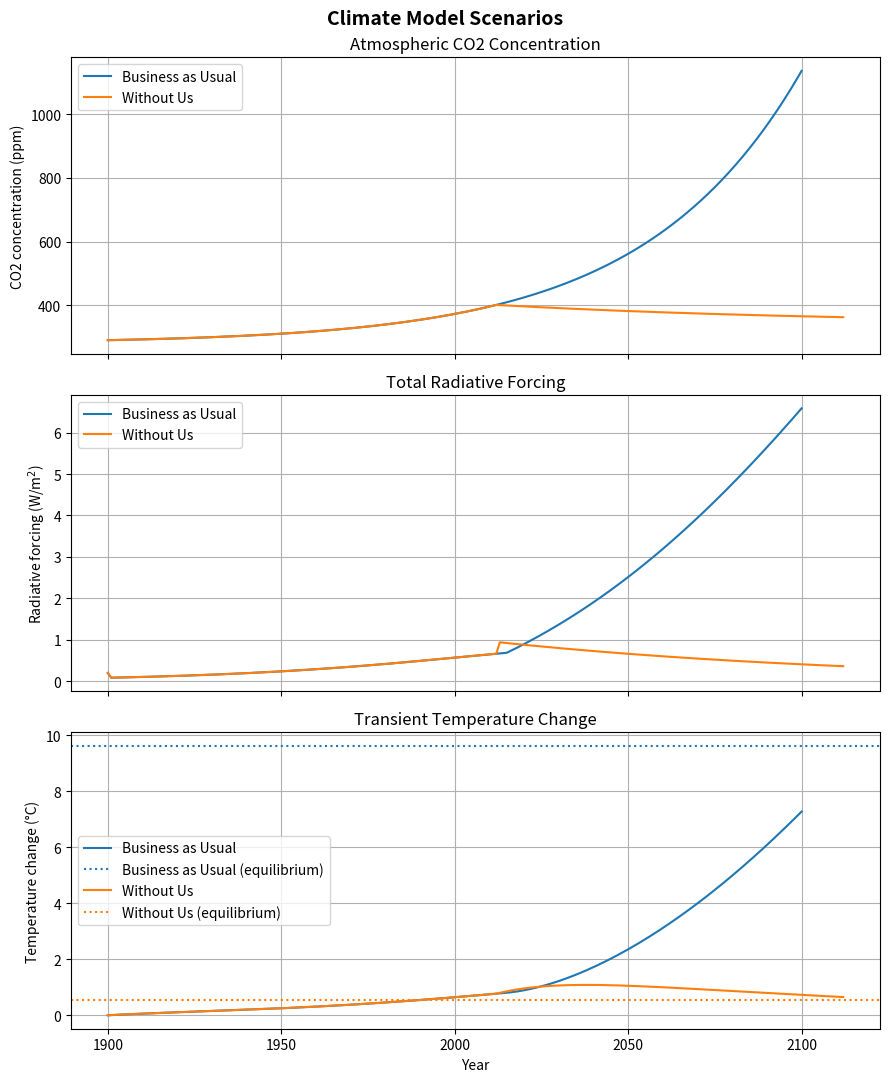

Source code (Python):
# Use functional programming to pipe similar steps for business as usual and without us scenario.
# All results per run are stored in a Scenario DataClass object

# %%
from collections.abc import Callable
from dataclasses import dataclass, field, replace
from functools import reduce
from typing import Self

import numpy as np
from matplotlib import pyplot as plt
from numpy.typing import NDArray


@dataclass(frozen=True)
class Config:
    """Baes config needed for a climate scenario run."""

    start_year: int = 1900  # start year of simulation
    max_end_year: int = 2200  # max end year of the simulation
    timestep: int = 1  # years

    co2_init: float = 290.0  # Initial CO2 concentration
    co2_radiative_forcing_constant: float = (
        4.0  # Radiative forcing of CO2 in W/m^2 for a doubling of the atmospheric CO2
    )

    masking_radiative_forcing_constant: float = (
        -1.5
    )  # Radiative forcing due to aerosols in W/m^2

    climate_sensitivity: float = 5.85  # deg / doubling pCO2
    response_time: float = 20  # Temperature response time in years, 20 is good good balance between deep ocean 100 year uptake and land uptake of couple of years


@dataclass(frozen=True)
class Scenario:
    """Store climate quantities of a scenario run"""

    # years of model run
    time: NDArray = field(default_factory=lambda: np.array([], dtype=float))
    # The years where a different phase starts
    phase_year_cutoffs: list[float] = field(default_factory=list)

    # concentration in ppm
    co2_p: NDArray = field(default_factory=lambda: np.array([], dtype=float))

    # Radiative forcings in W/m^2
    co2_rf: NDArray = field(default_factory=lambda: np.array([], dtype=float))
    masking_rf: NDArray = field(default_factory=lambda: np.array([], dtype=float))
    total_rf: NDArray = field(default_factory=lambda: np.array([], dtype=float))

    # Masking scaling factor for aerosol radiative forcing. One per phase
    masking_factors: list[float] = field(default_factory=list)

    # Equilibrium and transient temperature changes in deg C
    T_eq: NDArray = field(default_factory=lambda: np.array([], dtype=float))
    dT: NDArray = field(default_factory=lambda: np.array([], dtype=float))


@dataclass(frozen=True)
class PhaseConfig:
    """Config for a single segment within a climate run. Can chain multiple segments after one another to create complex scenarios."""

    name: str
    target_pco2: float | None = None
    num_years: int | None = None

    co2_equilibrium: float = 280.0  # Equilibrium atmospheric CO2 in ppm
    co2_growth_rate: float = 0.0225  # Fitted growth rate of CO2 in business as usual scenario. 2.5ppm increase when pCO2 is 400ppm
    co2_drawdown: float = 0.01  # The degrowth rate of CO2 when emissions stop

    steps: list[Callable[[Scenario, Self, Config], Scenario]] = field(
        default_factory=list
    )  # pipeline steps for this phase specifically

    def __post_init__(self) -> None:
        if not self.target_pco2 and not self.num_years:
            raise ValueError("One of target_co2 or num_years should be set")


def pipe(
    scenario: Scenario,
    phase: PhaseConfig,
    config: Config,
    steps: list[Callable[[Scenario, PhaseConfig, Config], Scenario]],
) -> Scenario:
    """Given a list of functions in steps, will pass the Scenario and config to those functions in order and return a scenario."""
    return reduce(lambda s, f: f(s, phase, config), steps, scenario)


def initialize_phase(
    scenario: Scenario, phase: PhaseConfig, config: Config
) -> Scenario:
    """Initialize phase by checking if it's the first phase in a scenario, or using last values of previous phase in the scenario."""
    start_year = scenario.time[-1] if scenario.time.size else config.start_year

    if phase.num_years:
        time = np.arange(
            start_year,
            start_year + phase.num_years + 1,
            config.timestep,
        )

    # If target pCO2 is set we need to cut the time array short
    elif phase.target_pco2 is not None:
        co2_p = scenario.co2_p[-1] if scenario.co2_p.size else config.co2_init
        years = [start_year]
        while co2_p < phase.target_pco2 and years[-1] < config.max_end_year:
            co2_p = phase.co2_equilibrium + (co2_p - phase.co2_equilibrium) * (
                1 + phase.co2_growth_rate * config.timestep
            )
            years.append(years[-1] + config.timestep)
        time = np.array(years)
    else:
        time = np.arange(start_year, config.max_end_year + 1, config.timestep)

    return replace(
        scenario, time=time, phase_year_cutoffs=[*scenario.phase_year_cutoffs, time[-1]]
    )


def step_co2_growth(scenario: Scenario, phase: PhaseConfig, config: Config) -> Scenario:
    """Create exponentially rising atmospheric CO2 conditions. Additionally check if values are not"""
    co2_p = np.zeros_like(scenario.time, dtype=float)

    # Check if we need init condition from previous phase
    co2_p[0] = scenario.co2_p[-1] if scenario.co2_p.size > 0 else config.co2_init

    for i in np.arange(1, len(co2_p)):
        co2_p[i] = phase.co2_equilibrium + (co2_p[i - 1] - phase.co2_equilibrium) * (
            1 + phase.co2_growth_rate * config.timestep
        )

    return replace(scenario, co2_p=co2_p)


def step_co2_drawdown(
    scenario: Scenario, phase: PhaseConfig, config: Config
) -> Scenario:
    """Create exponentially decreasing atmospheric CO2 conditions."""
    co2_p = np.zeros_like(scenario.time, dtype=float)

    # Check if we need init condition from previous phase
    co2_p[0] = scenario.co2_p[-1] if scenario.co2_p.size > 0 else config.co2_init

    for i in np.arange(1, len(co2_p)):
        co2_p[i] = (
            co2_p[i - 1]
            + (phase.co2_equilibrium - co2_p[i - 1])
            * phase.co2_drawdown
            * config.timestep
        )

    return replace(scenario, co2_p=co2_p)


def radiative_forcing_co2(
    scenario: Scenario, phase: PhaseConfig, config: Config
) -> Scenario:
    """Compute radiative forcing due to atmospheric CO2. Radiation scales linearly with every doubling of atmoshperic CO2."""
    ratio = scenario.co2_p / phase.co2_equilibrium
    rf = config.co2_radiative_forcing_constant * (np.log(ratio) / np.log(2))

    return replace(scenario, co2_rf=rf)


def radiative_forcing_masking(
    scenario: Scenario, phase: PhaseConfig, config: Config
) -> Scenario:
    """Compute the radiatve forcing due to masking of aerosols.
    1. Estimate the scaling factor by using aerosol radiative forcing in 2015 (RF in that year is known).
       This is computed analytically from the phase's own CO2 growth formula rather than
       looked up by calendar year inside this phase's simulated time array: a phase does
       not necessarily span 2014/2015 (e.g. a target-pCO2 phase that ends before then), and
       a failed lookup previously fell back to index 0 for both years, producing a silent
       divide-by-zero.
    2. Calculate the RF for all timesteps
    3. The max masking is clipped to value at 2015 since aerosol output does not scale linearly with CO2 output (factories getting better at filtering out aerosols).
    """

    def co2_at_year(year: float) -> float:
        n = (year - config.start_year) / config.timestep
        return (
            phase.co2_equilibrium
            + (config.co2_init - phase.co2_equilibrium)
            * (1 + phase.co2_growth_rate * config.timestep) ** n
        )

    # Calculate mask scaling factor
    co2_2015 = co2_at_year(2015)
    co2_2014 = co2_at_year(2014)
    masking_factor = (
        config.masking_radiative_forcing_constant
        / (co2_2015 - co2_2014)
        * config.timestep
    )

    # Calculate RF for aerosols
    rf = np.zeros_like(scenario.time, dtype=float)
    for i in np.arange(1, len(rf)):
        rf[i] = (
            masking_factor
            * (scenario.co2_p[i] - scenario.co2_p[i - 1])
            / config.timestep
        )

    # Clip to max value. RF from aerosols is negative, need to clip minimum!
    max_masking = masking_factor * (co2_2015 - co2_2014) / config.timestep
    rf = np.clip(rf, a_min=max_masking, a_max=None)

    return replace(
        scenario,
        masking_rf=rf,
        masking_factors=[*scenario.masking_factors, masking_factor],
    )


def step_total_rf_masked(
    scenario: Scenario, phase: PhaseConfig, config: Config
) -> Scenario:
    """Compute total radiative forcing including masking"""
    # Use pipe function to chain functions one after the other
    scenario_new = pipe(
        scenario, phase, config, [radiative_forcing_co2, radiative_forcing_masking]
    )

    return replace(scenario_new, total_rf=scenario_new.co2_rf + scenario_new.masking_rf)


def step_total_rf_co2_only(
    scenario: Scenario, phase: PhaseConfig, config: Config
) -> Scenario:
    """Compute total radiative forcing of CO2 only"""
    scenario_new = radiative_forcing_co2(scenario, phase, config)
    return replace(
        scenario_new,
        total_rf=scenario_new.co2_rf,
        # Zero out masking_rf explicitly rather than leaving it stale from a
        # previous phase, where it can carry a mismatched array length.
        masking_rf=np.zeros_like(scenario_new.time),
    )


def step_temperatures(
    scenario: Scenario, phase: PhaseConfig, config: Config
) -> Scenario:
    """Calculate the temperatures
    1. Convert climate sensititivity to m^2 / W
    2. Calculate the equilibrium temperatures from the sensitivity AT EACH TIMESTEP
    3. Calculate transient temperatures
    """
    sensitivity_watts = (
        config.climate_sensitivity / config.co2_radiative_forcing_constant
    )
    T_eq = sensitivity_watts * scenario.total_rf

    dT = np.zeros_like(scenario.time, dtype=float)
    dT[0] = scenario.dT[-1] if scenario.dT.size > 0 else 0.0
    for i in np.arange(1, len(dT)):
        dT[i] = (
            dT[i - 1] + (T_eq[i] - dT[i - 1]) * config.timestep / config.response_time
        )

    return replace(scenario, T_eq=T_eq, dT=dT)


def append_scenarios(scenario: Scenario, scenario_phase: Scenario) -> Scenario:
    """Appends a phase of a scenario to an existing scenario. If multiple phases were used, the duplicate boundary between phases needs to be deleted."""
    common_values, _idx1, idx2 = np.intersect1d(
        scenario.time, scenario_phase.time, return_indices=True
    )

    phase_start = idx2[-1] + 1 if common_values.size else 0
    phase_time = scenario_phase.time[phase_start:]
    phase_co2_p = scenario_phase.co2_p[phase_start:]
    phase_co2_rf = scenario_phase.co2_rf[phase_start:]
    phase_masking_rf = scenario_phase.masking_rf[phase_start:]
    phase_total_rf = scenario_phase.total_rf[phase_start:]
    phase_T_eq = scenario_phase.T_eq[phase_start:]
    phase_dT = scenario_phase.dT[phase_start:]

    phase_year_cutoffs = scenario.phase_year_cutoffs + scenario_phase.phase_year_cutoffs
    masking_factors = scenario.masking_factors + scenario_phase.masking_factors

    return replace(
        scenario,
        time=np.concat([scenario.time, phase_time]),
        phase_year_cutoffs=phase_year_cutoffs,
        co2_p=np.concat([scenario.co2_p, phase_co2_p]),
        co2_rf=np.concat([scenario.co2_rf, phase_co2_rf]),
        masking_rf=np.concat([scenario.masking_rf, phase_masking_rf]),
        total_rf=np.concat([scenario.total_rf, phase_total_rf]),
        masking_factors=masking_factors,
        T_eq=np.concat([scenario.T_eq, phase_T_eq]),
        dT=np.concat([scenario.dT, phase_dT]),
    )


def run_phased_scenario(config: Config, phases: list[PhaseConfig]) -> Scenario:
    scenario = Scenario()

    for phase in phases:
        # Check if it's first phase or need to use initial values of previous phase
        scenario_phase = initialize_phase(scenario, phase, config)

        # Do phase calculations
        scenario_phase = pipe(scenario_phase, phase, config, phase.steps)

        # Add phase to scenario
        scenario = append_scenarios(scenario, scenario_phase)

    return scenario


def run_model() -> dict[str, Scenario]:
    config = Config()

    # Business as usual
    bau_phase = PhaseConfig(
        name="Business as Usual",
        num_years=200,
        co2_equilibrium=280,
        steps=[
            step_co2_growth,
            step_total_rf_masked,
            step_temperatures,
        ],
    )

    # Without us (two phases)
    phase_1_bau = PhaseConfig(
        name="Pre 400ppm",
        target_pco2=400,
        co2_equilibrium=280,
        steps=[
            step_co2_growth,
            step_total_rf_masked,
            step_temperatures,
        ],
    )

    phase_2_collapse = PhaseConfig(
        name="post 400ppm collapse",
        num_years=100,
        co2_equilibrium=340,
        steps=[
            step_co2_drawdown,
            step_total_rf_co2_only,
            step_temperatures,
        ],
    )

    return {
        "Business as Usual": run_phased_scenario(config, [bau_phase]),
        "Without Us": run_phased_scenario(config, [phase_1_bau, phase_2_collapse]),
    }


def plot_scenarios(scenarios: dict[str, Scenario]) -> None:
    """Plot CO2 concentrations, radiative forcings and temperatures for all passed scenarios"""
    fig, (ax_co2, ax_rf, ax_temp) = plt.subplots(3, 1, figsize=(9, 11), sharex=True)
    fig.suptitle("Climate Model Scenarios", fontsize=14, fontweight="bold")

    for name, scenario in scenarios.items():
        ax_co2.plot(scenario.time, scenario.co2_p, label=name)
        ax_rf.plot(scenario.time, scenario.total_rf, label=name)

        (line,) = ax_temp.plot(scenario.time, scenario.dT, label=name)
        ax_temp.axhline(
            scenario.T_eq[-1],  # plot last equilibrium value
            color=line.get_color(),
            linestyle=":",
            label=f"{name} (equilibrium)",
        )

    ax_co2.set_title("Atmospheric CO2 Concentration")
    ax_co2.set_ylabel("CO2 concentration (ppm)")
    ax_co2.grid(True)
    ax_co2.legend()

    ax_rf.set_title("Total Radiative Forcing")
    ax_rf.set_ylabel("Radiative forcing (W/m$^2$)")
    ax_rf.grid(True)
    ax_rf.legend()

    ax_temp.set_title("Transient Temperature Change")
    ax_temp.set_xlabel("Year")
    ax_temp.set_ylabel("Temperature change (\u00b0C)")
    ax_temp.grid(True)
    ax_temp.legend()

    fig.tight_layout()
    plt.show()


if __name__ == "__main__":
    scenarios = run_model()
    plot_scenarios(scenarios)
